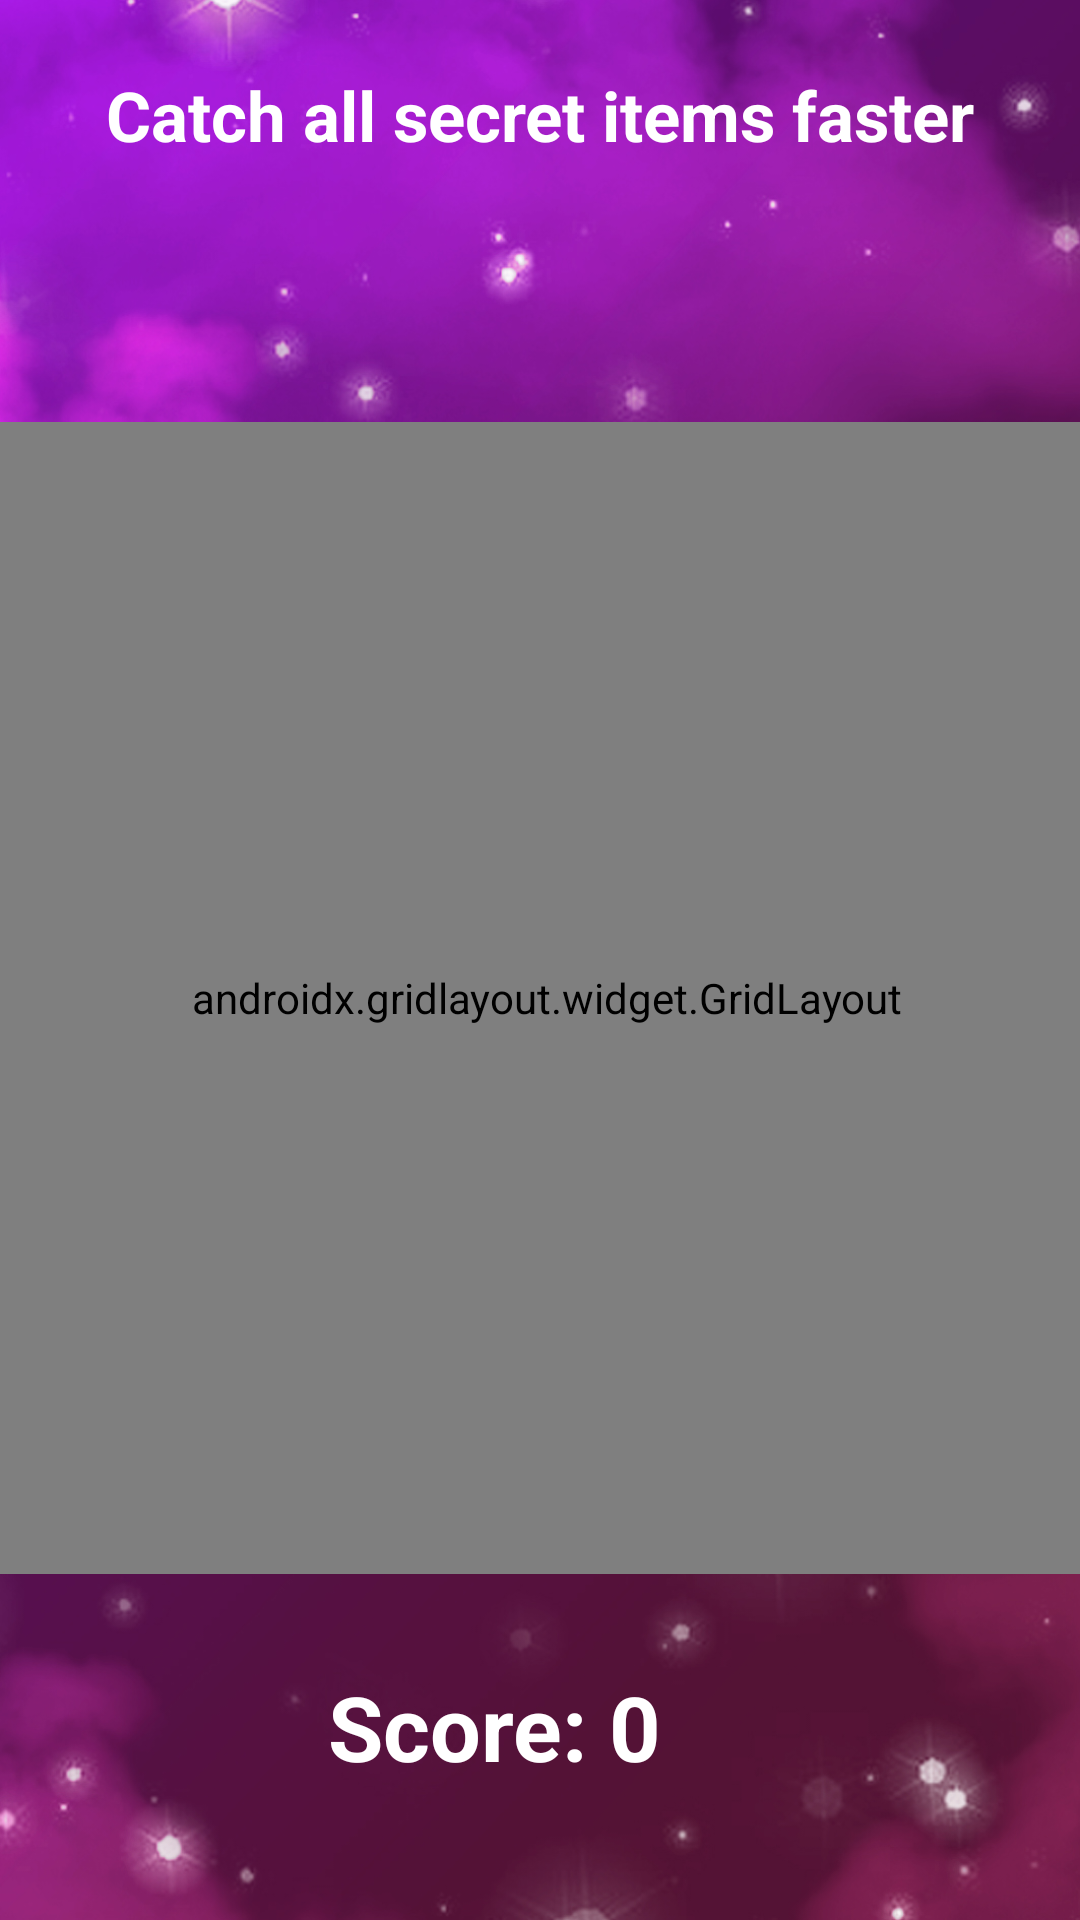

Reconstruct the res/layout file that produces this screen, plus the resources it refers to.
<!-- AndroidManifest.xml: application theme Theme.RapturingCrown -->
<!-- res/layout/activity_game.xml -->
<?xml version="1.0" encoding="utf-8"?>
<androidx.constraintlayout.widget.ConstraintLayout xmlns:android="http://schemas.android.com/apk/res/android"
    xmlns:app="http://schemas.android.com/apk/res-auto"
    xmlns:tools="http://schemas.android.com/tools"
    android:layout_width="match_parent"
    android:layout_height="match_parent"
    android:background="@drawable/ht_plinko"
    tools:context=".game.Game">

    <androidx.gridlayout.widget.GridLayout
        android:id="@+id/gridLayout"
        android:layout_width="368dp"
        android:layout_height="384dp"
        android:layout_marginStart="16dp"
        android:layout_marginEnd="16dp"
        app:layout_constraintBottom_toBottomOf="parent"
        app:layout_constraintEnd_toEndOf="parent"
        app:layout_constraintHorizontal_bias="0.454"
        app:layout_constraintStart_toStartOf="parent"
        app:layout_constraintTop_toTopOf="parent"
        app:layout_constraintVertical_bias="0.55">

        <ImageView
            android:id="@+id/vokbkcv"
            android:layout_width="120dp"
            android:layout_height="150dp"
            android:contentDescription="fst_img"
            android:scaleType="centerCrop"
            app:layout_column="0"
            app:layout_row="0"
            app:srcCompat="@drawable/bl_hotpl" />

        <ImageView
            android:id="@+id/coxkvkocxko"
            android:layout_width="120dp"
            android:layout_height="150dp"
            android:contentDescription="sec_img"
            android:scaleType="centerCrop"
            app:layout_column="1"
            app:layout_row="0"
            app:srcCompat="@drawable/bl_hotpl" />

        <ImageView
            android:id="@+id/vijcvbjiv"
            android:layout_width="120dp"
            android:layout_height="150dp"
            android:contentDescription="thrd_img"
            android:scaleType="centerCrop"
            app:layout_column="2"
            app:layout_row="0"
            app:srcCompat="@drawable/bl_hotpl" />


        <ImageView
            android:id="@+id/eokdskoakodas"
            android:layout_width="120dp"
            android:layout_height="150dp"
            android:layout_marginStart="5dp"
            android:contentDescription="fourd_img"
            android:scaleType="centerCrop"
            app:layout_column="0"
            app:layout_row="1"
            app:srcCompat="@drawable/bl_hotpl" />

        <ImageView
            android:id="@+id/eokdsaokoasd"
            android:layout_width="80dp"
            android:layout_height="80dp"
            android:contentDescription="fifth_img"
            app:layout_column="1"
            app:layout_gravity="center"
            app:layout_row="1"
            app:srcCompat="@drawable/diamnd_item" />

        <ImageView
            android:id="@+id/udiwqdo"
            android:layout_width="120dp"
            android:layout_height="150dp"
            android:contentDescription="sixth_img"
            android:scaleType="centerCrop"
            app:layout_column="2"
            app:layout_row="1"
            app:srcCompat="@drawable/bl_hotpl" />


    </androidx.gridlayout.widget.GridLayout>

    <TextView
        android:id="@+id/cixjvixc"
        android:layout_width="wrap_content"
        android:layout_height="wrap_content"
        android:textColor="@color/white"
        android:textSize="36sp"
        android:textStyle="bold"
        app:layout_constraintBottom_toTopOf="@+id/gridLayout"
        app:layout_constraintEnd_toEndOf="parent"
        app:layout_constraintStart_toStartOf="parent"
        app:layout_constraintTop_toTopOf="parent"
        app:layout_constraintVertical_bias="0.83" />

    <TextView
        android:id="@+id/ijjisdia"
        android:layout_width="170dp"
        android:layout_height="38dp"
        android:layout_marginStart="8dp"
        android:layout_marginLeft="8dp"
        android:layout_marginEnd="8dp"
        android:layout_marginRight="8dp"
        android:layout_marginBottom="16dp"
        android:textSize="30sp"
        android:textStyle="bold"
        android:text="Score: 0"
        android:textColor="@color/white"
        app:layout_constraintBottom_toBottomOf="parent"
        app:layout_constraintEnd_toEndOf="parent"
        app:layout_constraintHorizontal_bias="0.582"
        app:layout_constraintStart_toStartOf="parent"
        app:layout_constraintTop_toBottomOf="@+id/gridLayout" />

    <TextView
        android:id="@+id/textView2"
        android:layout_width="wrap_content"
        android:layout_height="wrap_content"
        android:text="Catch all secret items faster"
        android:textSize="23sp"
        android:textColor="@color/white"
        android:textStyle="bold"
        app:layout_constraintBottom_toTopOf="@+id/cixjvixc"
        app:layout_constraintEnd_toEndOf="parent"
        app:layout_constraintStart_toStartOf="parent"
        app:layout_constraintTop_toTopOf="parent" />
</androidx.constraintlayout.widget.ConstraintLayout>
<!-- resources referenced by this layout -->
<resources>
  <color name="white">#FFFFFFFF</color>
  <!-- drawable bl_hotpl: png bitmap (drawable, 153380 bytes) -->
  <!-- drawable diamnd_item: png bitmap (drawable, 162911 bytes) -->
  <!-- drawable ht_plinko: jpg bitmap (drawable, 315652 bytes) -->
  <style name="Theme.RapturingCrown" parent="Theme.MaterialComponents.DayNight.NoActionBar">
          
          <item name="colorPrimary">@color/purple_500</item>
          <item name="colorPrimaryVariant">@color/purple_700</item>
          <item name="colorOnPrimary">@color/white</item>
          
          <item name="colorSecondary">@color/ht_plink</item>
          <item name="colorSecondaryVariant">@color/teal_700</item>
          <item name="colorOnSecondary">@color/black</item>
          <item name="android:windowFullscreen">true</item>
          <item name="windowActionBar">false</item>
          <item name="android:windowDisablePreview">true</item>
          <item name="windowNoTitle">true</item>
          
          <item name="android:statusBarColor">?attr/colorPrimaryVariant</item>
          
      </style>
  <color name="purple_500">#FF6200EE</color>
  <color name="purple_700">#FF3700B3</color>
  <color name="ht_plink">#A260DD</color>
  <color name="teal_700">#FF018786</color>
  <color name="black">#FF000000</color>
</resources>
